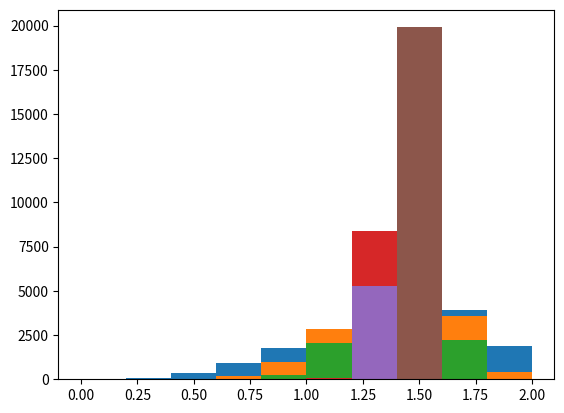

Here is the Python script that generated this plot:
import numpy as np
import matplotlib.pyplot as plt
from numpy.linalg import norm
from scipy.spatial import distance


def generate_histo(data_points):
    plt.hist(data_points, range=[0.0,2.0])
    plt.show()


def run():
    for i in [5, 10, 20, 100, 1000, 100000]:
        l = []
        for j in range(200):
            v = np.zeros(i)
            while norm(v) < .0001:
                v = np.random.normal(0, 1, i)
            v = v / norm(v)
            l.append(v)
        dist = []
        for j in range(len(l)):
            for k in range(j + 1, len(l)):
                dist.append(distance.euclidean(l[j], l[k]))
        generate_histo(dist)


run()
